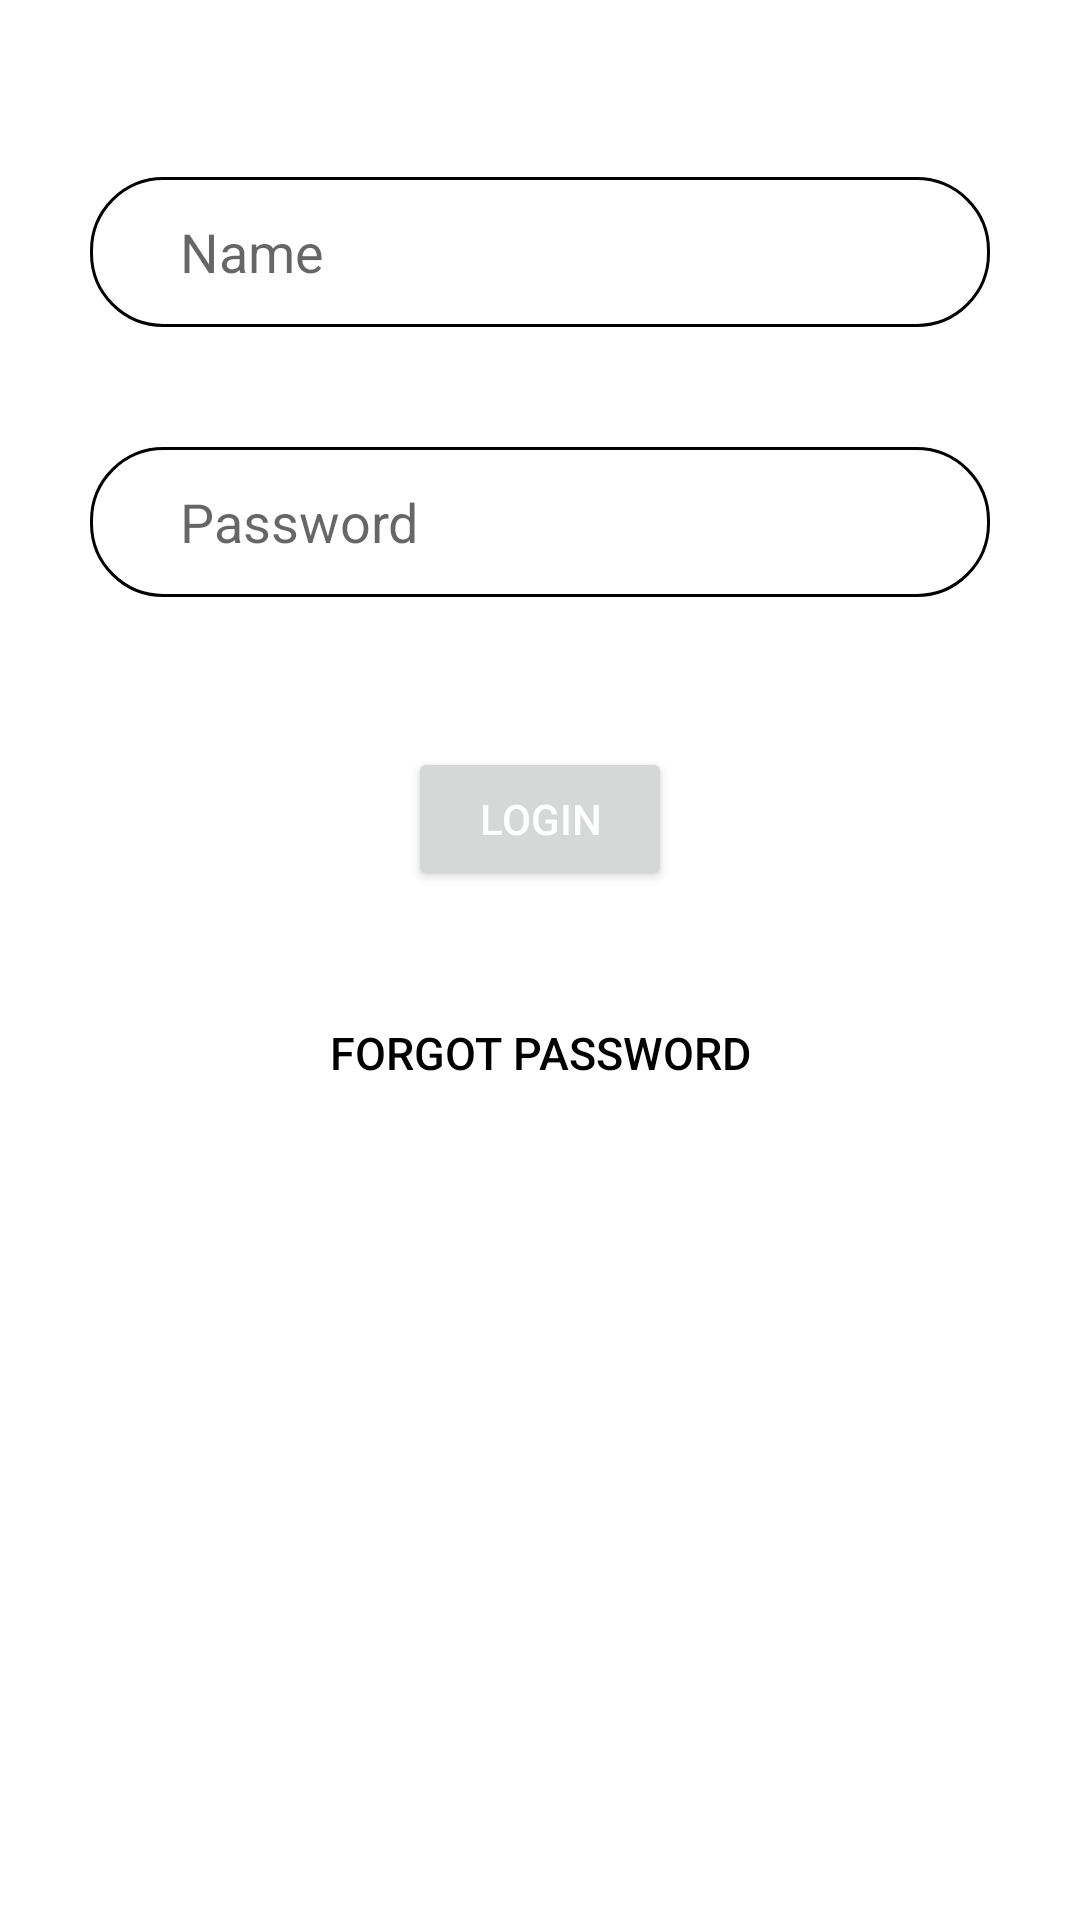

Produce the Android XML layout that renders to this screen, including the resource entries it uses.
<!-- AndroidManifest.xml: application theme Theme.DiamondHotels -->
<!-- res/layout/fragment_login.xml -->
<?xml version="1.0" encoding="utf-8"?>
<FrameLayout xmlns:android="http://schemas.android.com/apk/res/android"
    xmlns:tools="http://schemas.android.com/tools"
    android:layout_width="match_parent"
    android:layout_height="match_parent"
    xmlns:app="http://schemas.android.com/apk/res-auto"
    tools:context=".login">

    <androidx.constraintlayout.widget.ConstraintLayout
        android:layout_width="match_parent"
        android:layout_height="match_parent">

        <EditText
            android:id="@+id/edt1"
            android:layout_width="300dp"
            android:layout_height="50dp"
            android:background="@drawable/draw_rect"
            android:hint="Name"
            android:paddingLeft="30dp"
            app:layout_constraintBottom_toBottomOf="parent"
            app:layout_constraintEnd_toEndOf="parent"
            app:layout_constraintStart_toStartOf="parent"
            app:layout_constraintTop_toTopOf="parent"
            app:layout_constraintVertical_bias="0.1" />

        <EditText
            android:id="@+id/edt2"
            android:layout_width="300dp"
            android:layout_height="50dp"
            android:layout_marginTop="40dp"
            android:background="@drawable/draw_rect"
            android:hint="Password"
            android:paddingLeft="30dp"
            app:layout_constraintEnd_toEndOf="parent"
            app:layout_constraintStart_toStartOf="parent"
            app:layout_constraintTop_toBottomOf="@id/edt1" />
        <Button
            android:id="@+id/btn9"
            android:layout_width="wrap_content"
            android:layout_height="wrap_content"
            app:layout_constraintStart_toStartOf="parent"
            app:layout_constraintEnd_toEndOf="parent"
            app:layout_constraintTop_toBottomOf="@id/edt2"
            android:layout_marginTop="50dp"
            android:text="Login"
            android:textColor="@color/white" />

        <Button
            android:id="@+id/btn10"
            android:layout_width="wrap_content"
            android:layout_height="wrap_content"
            app:layout_constraintStart_toStartOf="parent"
            app:layout_constraintEnd_toEndOf="parent"
            app:layout_constraintTop_toBottomOf="@id/btn9"
            android:layout_marginTop="30dp"
            android:textColor="@color/black"
            android:text="Forgot Password"
            style="?android:attr/borderlessButtonStyle"
            android:textSize="15sp"/>

    </androidx.constraintlayout.widget.ConstraintLayout>


</FrameLayout>
<!-- resources referenced by this layout -->
<resources>
  <!-- drawable draw_rect (drawable) -->
  <?xml version="1.0" encoding="utf-8"?>
  <shape android:shape="rectangle" xmlns:android="http://schemas.android.com/apk/res/android">
      <stroke android:color="@color/black"
          android:width="1dp"/>
      <corners
          android:bottomLeftRadius="24dp"
          android:bottomRightRadius="24dp"
          android:topRightRadius="24dp"
          android:topLeftRadius="24dp"/>
  
  </shape>
  <style name="Theme.DiamondHotels" parent="Theme.MaterialComponents.Light.NoActionBar">
          
          <item name="colorPrimary">@color/black</item>
          <item name="colorPrimaryVariant">@color/purple_700</item>
          <item name="colorOnPrimary">@color/white</item>
          
          <item name="colorSecondary">@color/teal_200</item>
          <item name="colorSecondaryVariant">@color/teal_700</item>
          <item name="colorOnSecondary">@color/black</item>
          
          <item name="android:statusBarColor" tools:targetApi="l">@color/black</item>
          
      </style>
  <!-- not gathered from this repository: default colours our renderer supplied (Android Studio template values) -->
  <color name="purple_700">#FF3700B3</color>
  <color name="teal_200">#FF03DAC5</color>
  <color name="teal_700">#FF018786</color>
  <color name="black">#FF000000</color>
  <color name="white">#FFFFFFFF</color>
</resources>
